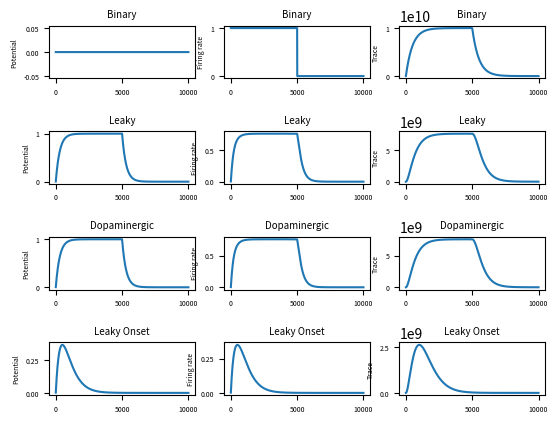

Here is the Python script that generated this plot:
import numpy as np
import matplotlib.pyplot as plt

# Next steps: Integrate trace and learning
# Connect all neurons
# Visualize behaviour better
# class for connections?


def pos_sat(x):
    """"Returns 0 if x <= 0, else x"""
    return np.max([x,0])
def neg_sat(x):
    """"Returns 0 if x >= 0, else x"""
    return np.min([x,0])


class Unit:
    """Class for the units in the model"""

    # Initialize the unit
    def __init__(self, type, tau=300, thres=0, sigma=1, potential_0=0, tau_i=None, potential_i_0=0, dopa_de=None,
                 dopa_in=None):
        self.type = type  # Define the type of the unit: "leaky","leaky onset", "binary" or "dopaminergic"
        self.connections = []  # Initialize an empty list of input units
        self.potential = potential_0 # Initialize the potential of the unit
        self.firing_rate = 0
        self.trace = 0
        self.tau = tau  # Define the time constant of the unit
        self.thres = thres  # Define the steepness of the hyperbolic function for the unit activation
        self.sigma = sigma  # Define the activation threshold
        self.activity_history = []  # Initialize an array that stores the potential and firing rate at each point in time
        self.tau_i = tau_i
        self.potential_i = potential_i_0
        self.dopa_in = dopa_in
        self.dopa_de = dopa_de
        self.tau_trace = 500
        self.alpha = 10**10
        self.thres_da_bla = 0.7
        self.max_w_bla = 2
        self.eta_bla = 0.08


    # Define a subclass for connections a neuron can have
    class Connection:
        def __init__(self,input_unit, weight):
            self.input_unit = input_unit
            self.weight = weight

    # Add new connections: List fo input units and connection weight
    def add_input_units(self, connections):
        for input_unit, weight in connections:
            self.connections.append(self.Connection(input_unit, weight))

    # Update the trace, weights and potential of the unit
    def integrate(self, dt):

        # Update the trace
        trace_change = ((-self.trace + self.alpha * self.firing_rate) / self.tau_trace)
        self.trace = self.trace + trace_change * dt

        # Update the weights (if the unit receives dopaminergic input)
        dopa_input_unit = self.get_dopa_input_unit()
        if dopa_input_unit:
            for connection in self.connections:
                weight_change = self.eta_bla * pos_sat(dopa_input_unit.firing_rate - self.thres_da_bla) * \
                                pos_sat(self.trace) * neg_sat(connection.input_unit.trace) * (self.max_w_bla - connection.weight)
                self.connection.weight = self.connection.weight * weight_change * dt


        if self.type == "leaky" or self.type == "dopaminergic":
            potential_change = (-self.potential + self.get_input_weight() * self.input()) / self.tau
            self.potential = self.potential + potential_change * dt

        elif self.type == "leaky onset":
            potential_change = (-self.potential + pos_sat(self.input() - self.potential_i)) / self.tau
            potential_i_change = (-self.potential_i + self.input()) / self.tau_i
            self.potential = self.potential + potential_change * dt
            self.potential_i = self.potential_i + potential_i_change * dt

    # Return the dopaminergic input unit if there is one, else none
    def get_dopa_input_unit(self):
        dopa_input_unit = [connection.input_unit for connection in self.connections
                           if connection.input_unit.type == "dopaminergic"]
        if dopa_input_unit:
            return dopa_input_unit[0]
        else:
            return None

    # Get the weight of the input (dependent on dopaminergic input units)
    def get_input_weight(self):
        # Check if the unit is connected to a dopaminergic unit
        dopa_input_unit = self.get_dopa_input_unit()
        if dopa_input_unit:
            input_weight = dopa_input_unit.dopa_in + dopa_input_unit.dopa_de * dopa_input_unit.firing_rate
        else:
            input_weight = 1
        return input_weight

    # Given the potential and the parameters, compute the firing rate of the neuron
    def update_firing_rate(self):
        if self.type != "binary":
            self.firing_rate = pos_sat(np.tanh(self.sigma * (self.potential - self.thres)))

    # Compute the input to the unit given the input units and connection weights
    def input(self):
        return np.sum([connection.input_unit.firing_rate * connection.weight for connection
                       in self.connections if connection.input_unit.type != "dopaminergic"])

    # Switch the binary units of and on
    def switch_activation_binary_units(self):
        self.firing_rate = 1 if self.firing_rate == 0 else 0

    # Update the potential of the model and compute its firing rate, save the values
    def activity(self, dt=1):
        self.integrate(dt=dt)
        self.update_firing_rate()
        self.activity_history.append([self.potential, self.firing_rate, self.trace])


def check_units():
    """Create a binary, leaky and leaky onset unit to check whether they behave as expected
    Turn the binary unit on and off and plot the firing rates"""

    units = {}
    units["Binary"] = Unit("binary"); units["Binary"].switch_activation_binary_units()
    units["Leaky"] = Unit("leaky"); units["Dopaminergic"] = Unit("dopaminergic")
    units["Leaky Onset"] = Unit("leaky onset", tau=500, tau_i=500)
    units["Leaky"].add_input_units([[units["Binary"], 1]]); units["Dopaminergic"].add_input_units([[units["Binary"], 1]])
    units["Leaky Onset"].add_input_units([[units["Binary"], 1]])

    t = np.arange(0, 10000, 1)
    for i_t in range(1, len(t)):
        if i_t == len(t) / 2:  # Switch food off again to check w
            units["Binary"].switch_activation_binary_units()
        for i_u, unit in enumerate(units.values()):
            unit.activity(1)

    plt.figure()
    subplots = np.arange(len(units)*3).reshape(len(units),3) + 1
    titles = ["Potential","Firing rate", "Trace"]
    for i_u, (name, unit) in enumerate(units.items()):
        activity = np.array(unit.activity_history)
        for i,title in enumerate(titles):
            plt.subplot(len(units), 3, subplots[i_u,i]); plt.plot(activity[:,i])
            plt.title(name, fontsize=7)
            plt.ylabel(title, fontsize=5)
            plt.yticks(fontsize=5)
            plt.xticks(fontsize=5)
    plt.subplots_adjust(hspace=1)
    plt.show()

check_units()

def build_and_connect_model_units():

    # Initialize the units of the model (start with the goal loop)
    units = {}
    units["FoodA"] = Unit("binary"); units["FoodB"] = Unit("binary"); units["SatA"] = Unit("binary"); units["SatB"] = Unit("binary")
    units["CSa"] = Unit("leaky onset", tau=500, tau_i=500); units["CSb"] = Unit("leaky onset", tau=500, tau_i=500)
    units["USa"] = Unit("leaky onset", tau=500, tau_i=500); units["USb"] = Unit("leaky onset", tau=500, tau_i=500)
    units["LH"] = Unit("leaky onset", tau=100, tau_i=500); units["VTA"] = Unit("dopaminergic", dopa_in=0.8, dopa_de=4)
    units["NAc_1"] = Unit("leaky"); units["NAc_2"] = Unit("leaky")
    units["STNv_1"] = Unit("leaky"); units["STNv_2"] = Unit("leaky")
    units["SNpr_1"] = Unit("leaky"); units["SNpr_2"] = Unit("leaky")
    units["DM_1"] = Unit("leaky"); units["DM_2"] = Unit("leaky")
    units["PL_1"] = Unit("leaky", tau=2000, sigma=20, thres=0.8); units["PL_2"] = Unit("leaky", tau=2000, sigma=20, thres=0.8)

    # Connect the units
    # units["CSa"].add_input_units([[units["FoodA"], 1], [units["FoodB"], 1], [units["SatA"], -1], [units["SatB"], -1],...
    #                               [units["CSb"], 1], [units["F"], 1], [units["SatA"], -1], [units["SatB"], -1]])
    # units["CSb"].add_input_units([[units["FoodA"], 1], [units["FoodB"], 1], [units["SatA"], -1], [units["SatB"], -1]])
    # units["LH"].add_input_units([[units["FoodA"], 1]])
    # units["NAc_1"].add_input_units([[units["FoodA"],1]])
    # units["CSa"].add_input_units([[units["FoodA"],1]])
    # units["NAc_2"].add_input_units([[units["SatA"],-1]])
